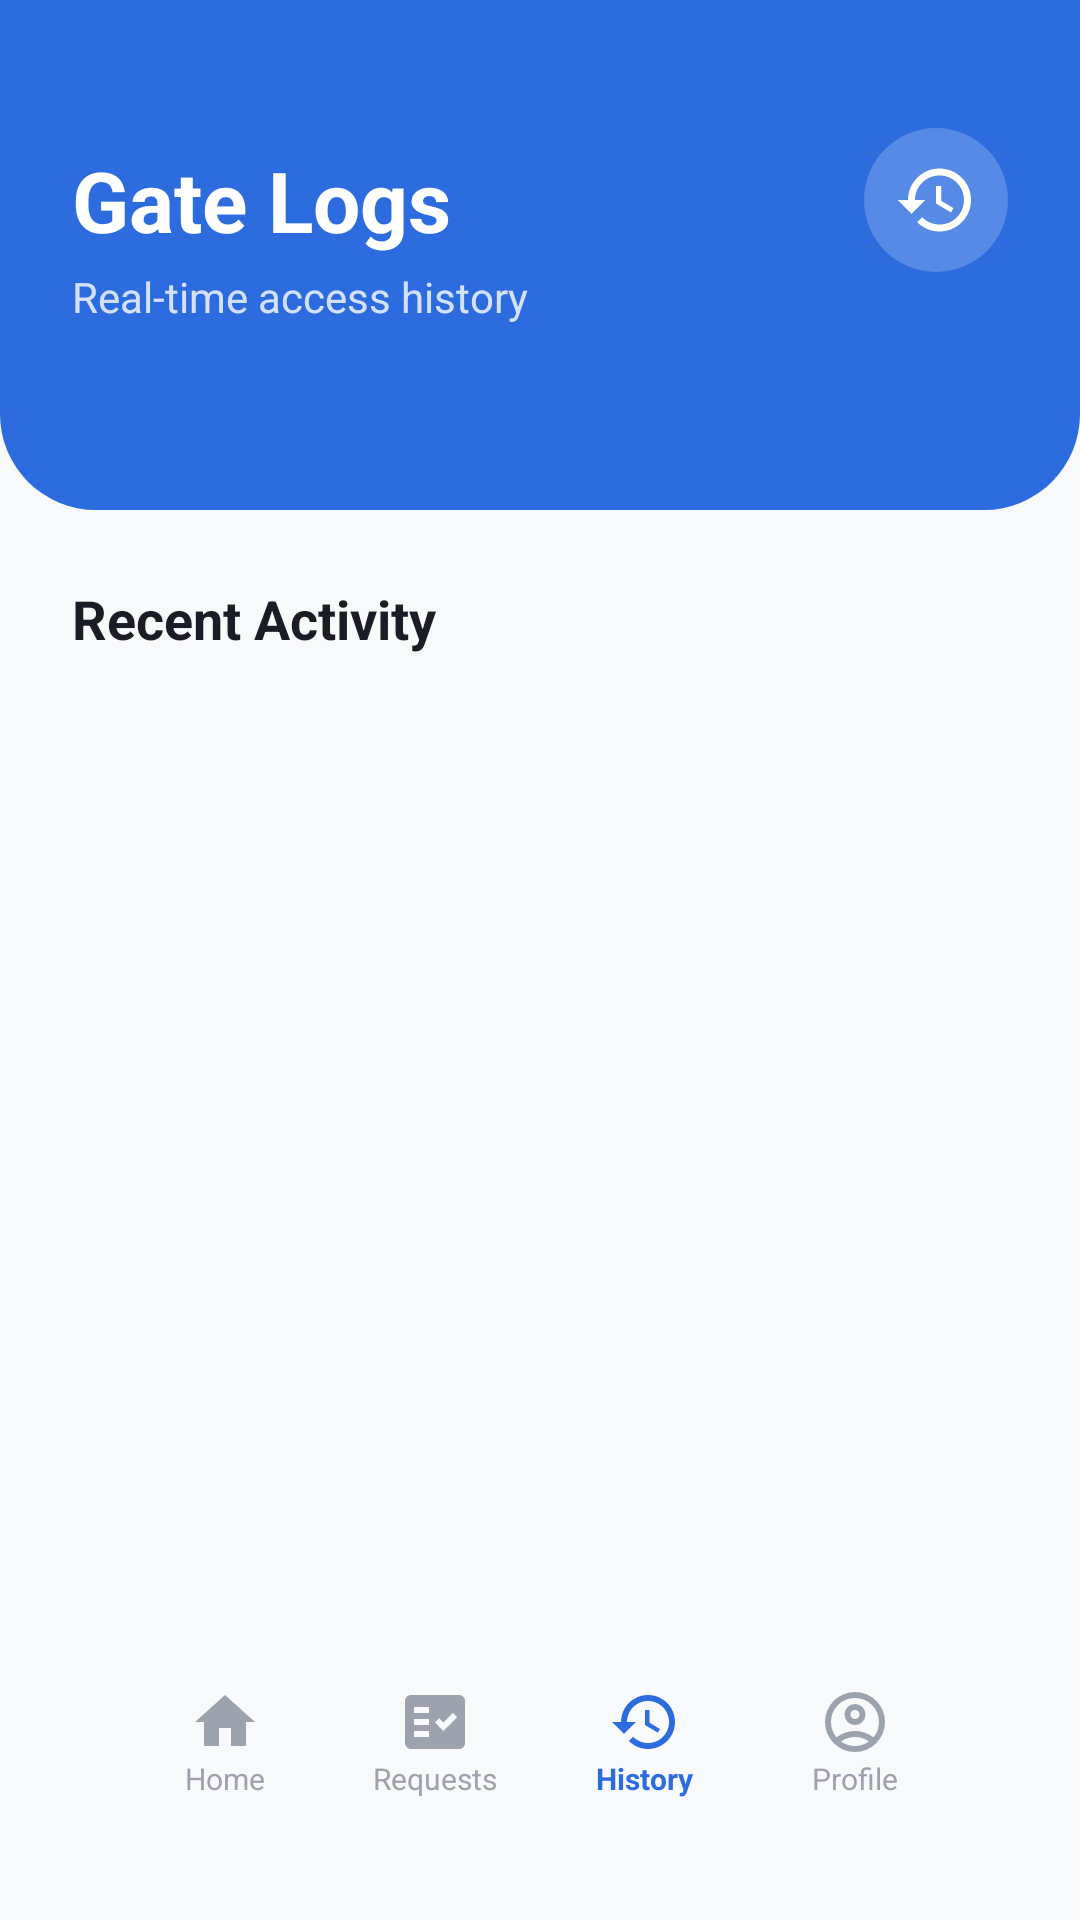

The Android layout XML behind this screen, and the referenced resources:
<!-- AndroidManifest.xml: application theme Theme.EldroidProject -->
<!-- res/layout/activity_admin_history.xml -->
<?xml version="1.0" encoding="utf-8"?>
<androidx.constraintlayout.widget.ConstraintLayout
    xmlns:android="http://schemas.android.com/apk/res/android"
    xmlns:app="http://schemas.android.com/apk/res-auto"
    xmlns:tools="http://schemas.android.com/tools"
    android:layout_width="match_parent"
    android:layout_height="match_parent"
    android:background="#F8F9FB"
    tools:context=".View.AdminHistoryActivity">

    <View
        android:id="@+id/headerBg"
        android:layout_width="match_parent"
        android:layout_height="170dp"
        android:background="@drawable/bg_home_header"
        app:layout_constraintTop_toTopOf="parent" />

    <TextView
        android:id="@+id/pageTitle"
        android:layout_width="wrap_content"
        android:layout_height="wrap_content"
        android:layout_marginStart="24dp"
        android:layout_marginTop="48dp"
        android:text="Gate Logs"
        android:textColor="#FFFFFF"
        android:textSize="28sp"
        android:textStyle="bold"
        app:layout_constraintStart_toStartOf="parent"
        app:layout_constraintTop_toTopOf="parent" />

    <TextView
        android:layout_width="wrap_content"
        android:layout_height="wrap_content"
        android:layout_marginTop="4dp"
        android:text="Real-time access history"
        android:textColor="#CCFFFFFF"
        android:textSize="14sp"
        app:layout_constraintStart_toStartOf="@id/pageTitle"
        app:layout_constraintTop_toBottomOf="@id/pageTitle" />

    <ImageView
        android:layout_width="48dp"
        android:layout_height="48dp"
        android:layout_marginEnd="24dp"
        android:background="@drawable/circle_shape"
        android:backgroundTint="#33FFFFFF"
        android:padding="10dp"
        android:src="@drawable/history_logo"
        app:tint="@color/white"
        app:layout_constraintBottom_toBottomOf="@id/pageTitle"
        app:layout_constraintEnd_toEndOf="parent"
        app:layout_constraintTop_toTopOf="@id/pageTitle" />

    <androidx.core.widget.NestedScrollView
        android:layout_width="match_parent"
        android:layout_height="0dp"
        android:layout_marginTop="24dp"
        android:clipToPadding="false"
        android:paddingBottom="100dp"
        app:layout_constraintBottom_toBottomOf="parent"
        app:layout_constraintTop_toBottomOf="@id/headerBg">

        <LinearLayout
            android:layout_width="match_parent"
            android:layout_height="wrap_content"
            android:orientation="vertical"
            android:paddingHorizontal="24dp">

            <TextView
                android:layout_width="wrap_content"
                android:layout_height="wrap_content"
                android:text="Recent Activity"
                android:textColor="#1A1D26"
                android:textSize="18sp"
                android:textStyle="bold"
                android:layout_marginBottom="12dp"/>

            <LinearLayout
                android:id="@+id/historyContainer"
                android:layout_width="match_parent"
                android:layout_height="wrap_content"
                android:orientation="vertical">

            </LinearLayout>

        </LinearLayout>
    </androidx.core.widget.NestedScrollView>

    <LinearLayout
        android:id="@+id/bottomNav"
        android:layout_width="match_parent"
        android:layout_height="70dp"
        android:layout_marginHorizontal="24dp"
        android:layout_marginBottom="24dp"
        android:background="@drawable/bg_stat_card"
        android:elevation="16dp"
        android:gravity="center"
        android:orientation="horizontal"
        android:paddingHorizontal="16dp"
        app:layout_constraintBottom_toBottomOf="parent">

        <LinearLayout
            android:id="@+id/btnHome"
            android:layout_width="0dp"
            android:layout_weight="1"
            android:layout_height="match_parent"
            android:orientation="vertical"
            android:gravity="center"
            android:clickable="true"
            android:focusable="true"
            android:background="?selectableItemBackgroundBorderless">
            <ImageView
                android:layout_width="24dp"
                android:layout_height="24dp"
                android:src="@drawable/home_logo"
                app:tint="@color/text_gray"/>
            <TextView
                android:layout_width="wrap_content"
                android:layout_height="wrap_content"
                android:text="Home"
                android:textColor="@color/text_gray"
                android:textSize="10sp"/>
        </LinearLayout>

        <LinearLayout
            android:id="@+id/manageRequest"
            android:layout_width="0dp"
            android:layout_weight="1"
            android:layout_height="match_parent"
            android:orientation="vertical"
            android:gravity="center"
            android:clickable="true"
            android:focusable="true"
            android:background="?selectableItemBackgroundBorderless">
            <ImageView
                android:layout_width="24dp"
                android:layout_height="24dp"
                android:src="@drawable/baseline_fact_check_24_3"
                app:tint="@color/text_gray"/>
            <TextView
                android:layout_width="wrap_content"
                android:layout_height="wrap_content"
                android:text="Requests"
                android:textColor="@color/text_gray"
                android:textSize="10sp"/>
        </LinearLayout>

        <LinearLayout
            android:id="@+id/btnHistory"
            android:layout_width="0dp"
            android:layout_weight="1"
            android:layout_height="match_parent"
            android:orientation="vertical"
            android:gravity="center"
            android:clickable="true"
            android:focusable="true"
            android:background="?selectableItemBackgroundBorderless">

            <ImageView
                android:layout_width="24dp"
                android:layout_height="24dp"
                android:src="@drawable/baseline_history_24_2"
                app:tint="@color/primary_blue"/>

            <TextView
                android:layout_width="wrap_content"
                android:layout_height="wrap_content"
                android:text="History"
                android:textColor="@color/primary_blue"
                android:textSize="10sp"
                android:textStyle="bold"/>
        </LinearLayout>

        <LinearLayout
            android:id="@+id/btnProfile"
            android:layout_width="0dp"
            android:layout_weight="1"
            android:layout_height="match_parent"
            android:orientation="vertical"
            android:gravity="center"
            android:clickable="true"
            android:focusable="true"
            android:background="?selectableItemBackgroundBorderless">
            <ImageView
                android:layout_width="24dp"
                android:layout_height="24dp"
                android:src="@drawable/account_logo_2"
                app:tint="@color/text_gray"/>
            <TextView
                android:layout_width="wrap_content"
                android:layout_height="wrap_content"
                android:text="Profile"
                android:textColor="@color/text_gray"
                android:textSize="10sp"/>
        </LinearLayout>

    </LinearLayout>

</androidx.constraintlayout.widget.ConstraintLayout>
<!-- resources referenced by this layout -->
<resources>
  <color name="primary_blue">#2D6CDF</color>
  <color name="text_gray">#9CA3AF</color>
  <color name="white">#FFFFFFFF</color>
  <!-- drawable baseline_fact_check_24_3 (drawable) -->
  <vector xmlns:android="http://schemas.android.com/apk/res/android"
      android:width="40dp"
      android:height="40dp"
      android:viewportWidth="24"
      android:viewportHeight="24">
        
      <path android:fillColor="@color/OffWhite" android:fillType="evenOdd" android:pathData="M20,3H4C2.9,3 2,3.9 2,5v14c0,1.1 0.9,2 2,2h16c1.1,0 2,-0.9 2,-2V5C22,3.9 21.1,3 20,3zM10,17H5v-2h5V17zM10,13H5v-2h5V13zM10,9H5V7h5V9zM14.82,15L12,12.16l1.41,-1.41l1.41,1.42L17.99,9l1.42,1.42L14.82,15z"/>
      
  </vector>
  <!-- drawable baseline_history_24_2 (drawable) -->
  <vector xmlns:android="http://schemas.android.com/apk/res/android"
      android:width="40dp"
      android:height="40dp"
      android:viewportWidth="24"
      android:viewportHeight="24">
        
      <path android:fillColor="@color/primary_blue" android:pathData="M13,3c-4.97,0 -9,4.03 -9,9L1,12l3.89,3.89 0.07,0.14L9,12L6,12c0,-3.87 3.13,-7 7,-7s7,3.13 7,7 -3.13,7 -7,7c-1.93,0 -3.68,-0.79 -4.94,-2.06l-1.42,1.42C8.27,19.99 10.51,21 13,21c4.97,0 9,-4.03 9,-9s-4.03,-9 -9,-9zM12,8v5l4.28,2.54 0.72,-1.21 -3.5,-2.08L13.5,8L12,8z"/>
      
  </vector>
  <!-- drawable bg_home_header (drawable) -->
  <shape xmlns:android="http://schemas.android.com/apk/res/android" android:shape="rectangle">
      <solid android:color="@color/primary_blue"/>
      <corners android:bottomLeftRadius="32dp" android:bottomRightRadius="32dp"/>
  </shape>
  <!-- drawable circle_shape (drawable) -->
  <shape xmlns:android="http://schemas.android.com/apk/res/android" android:shape="oval">
      <solid android:color="#A7D3EF"/>
  </shape>
  <!-- drawable history_logo (drawable) -->
  <vector xmlns:android="http://schemas.android.com/apk/res/android" android:height="40dp" android:tint="#EAEAEA" android:viewportHeight="24" android:viewportWidth="24" android:width="40dp">
        
      <path android:fillColor="@android:color/white" android:pathData="M13,3c-4.97,0 -9,4.03 -9,9L1,12l3.89,3.89 0.07,0.14L9,12L6,12c0,-3.87 3.13,-7 7,-7s7,3.13 7,7 -3.13,7 -7,7c-1.93,0 -3.68,-0.79 -4.94,-2.06l-1.42,1.42C8.27,19.99 10.51,21 13,21c4.97,0 9,-4.03 9,-9s-4.03,-9 -9,-9zM12,8v5l4.28,2.54 0.72,-1.21 -3.5,-2.08L13.5,8L12,8z"/>
      
  </vector>
  <!-- drawable home_logo (drawable) -->
  <vector xmlns:android="http://schemas.android.com/apk/res/android" android:height="40dp" android:tint="#EAEAEA" android:viewportHeight="24" android:viewportWidth="24" android:width="40dp">
  
      <path
          android:fillColor="@android:color/white"
          android:pathData="M10,20v-6h4v6h5v-8h3L12,3 2,12h3v8z"/>
  
  </vector>
  <style name="Theme.EldroidProject" parent="Theme.MaterialComponents.DayNight.NoActionBar">
          <item name="colorPrimary">#2D6CDF</item>
          <item name="colorPrimaryVariant">#1A4F8B</item>
          <item name="colorOnPrimary">#FFFFFF</item>
      </style>
  <color name="OffWhite">#FAF9F6</color>
</resources>
